Dataset: image_dataset (GitHub, sanjay-vg/Vehicle_Identification_using_ResNet50V2). Classes: drone, rocket, rover.

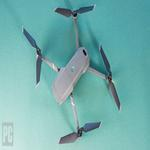
Label: drone

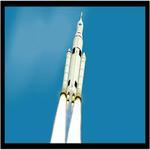
Label: rocket

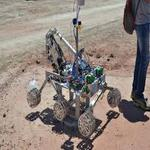
Label: rover

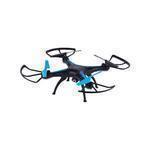
Label: drone

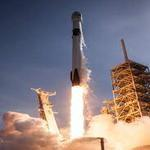
Label: rocket

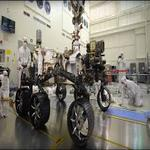
Label: rover
